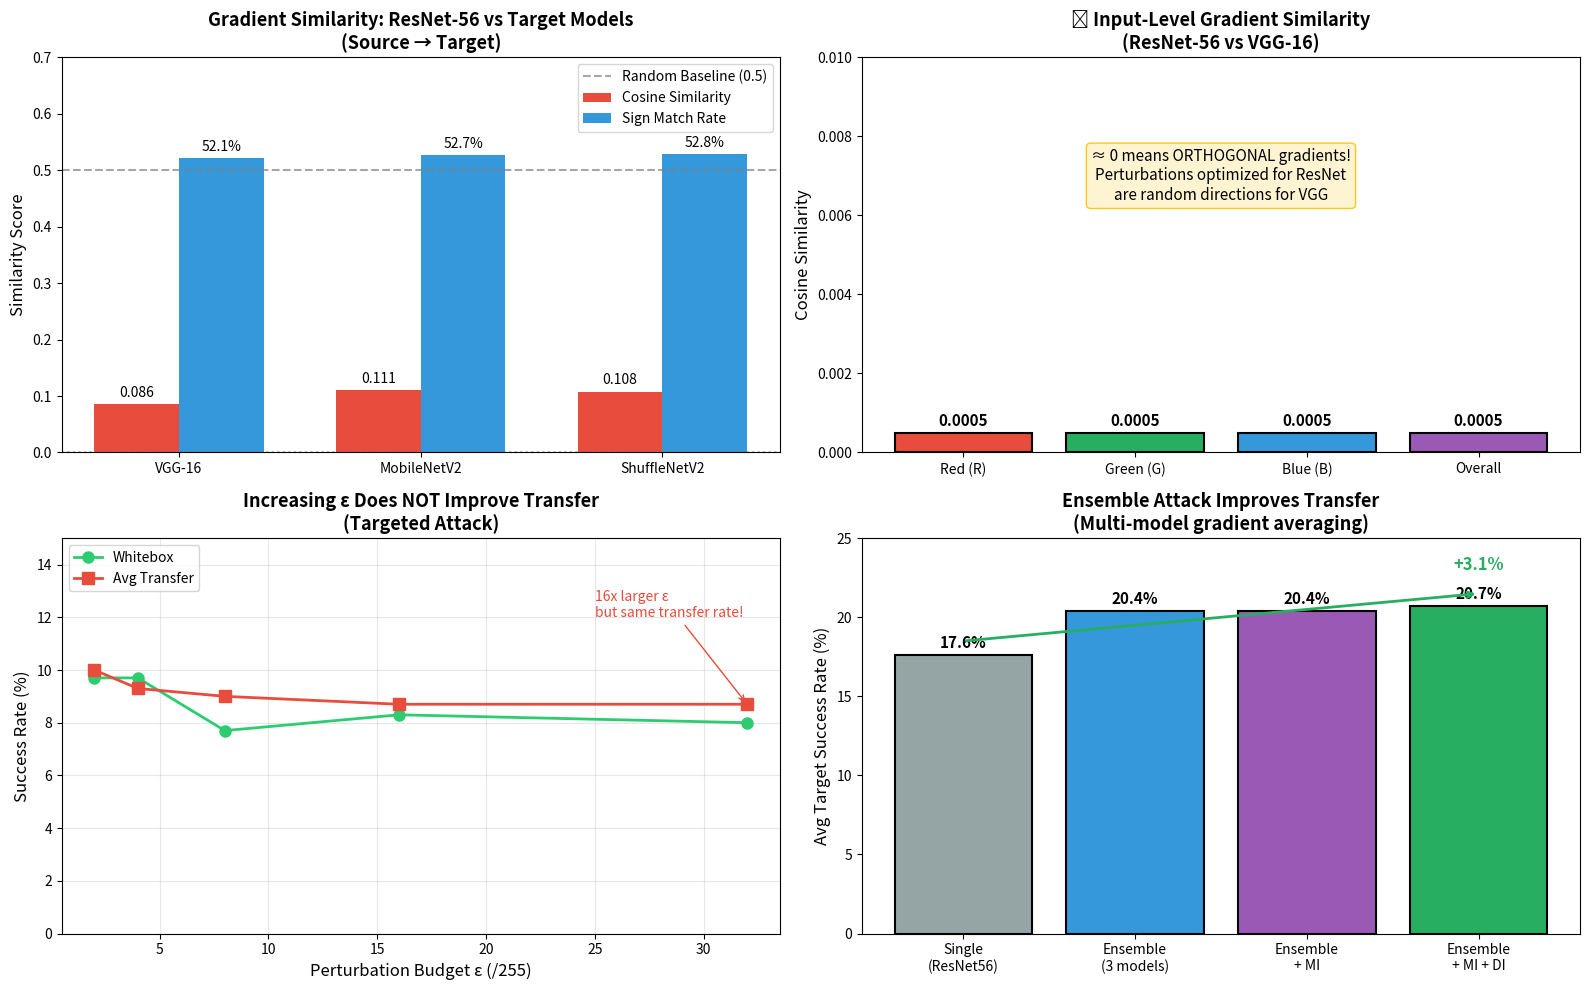

Reproduce this figure in Python. (Note: this script raises an exception after producing the figure.)
"""
可视化梯度正交性 - 展示迁移差的根本原因
"""

import matplotlib.pyplot as plt
import numpy as np
import matplotlib.patches as mpatches

# 设置中文字体
plt.rcParams['font.family'] = ['Arial Unicode MS', 'SimHei', 'sans-serif']
plt.rcParams['axes.unicode_minus'] = False

fig = plt.figure(figsize=(16, 10))

# ============================================================
# 1. 梯度相似度对比 (左上)
# ============================================================
ax1 = fig.add_subplot(2, 2, 1)

models = ['VGG-16', 'MobileNetV2', 'ShuffleNetV2']
cosine_sim = [0.086, 0.111, 0.108]
sign_match = [0.521, 0.527, 0.528]

x = np.arange(len(models))
width = 0.35

bars1 = ax1.bar(x - width/2, cosine_sim, width, label='Cosine Similarity', color='#e74c3c')
bars2 = ax1.bar(x + width/2, sign_match, width, label='Sign Match Rate', color='#3498db')

# 添加随机基线
ax1.axhline(y=0.5, color='gray', linestyle='--', alpha=0.7, label='Random Baseline (0.5)')
ax1.axhline(y=0.0, color='gray', linestyle=':', alpha=0.5)

ax1.set_ylabel('Similarity Score', fontsize=12)
ax1.set_title('Gradient Similarity: ResNet-56 vs Target Models\n(Source → Target)', fontsize=13, fontweight='bold')
ax1.set_xticks(x)
ax1.set_xticklabels(models)
ax1.legend(loc='upper right')
ax1.set_ylim(0, 0.7)

# 添加数值标签
for bar in bars1:
    height = bar.get_height()
    ax1.annotate(f'{height:.3f}',
                xy=(bar.get_x() + bar.get_width() / 2, height),
                xytext=(0, 3), textcoords="offset points",
                ha='center', va='bottom', fontsize=10)

for bar in bars2:
    height = bar.get_height()
    ax1.annotate(f'{height:.1%}',
                xy=(bar.get_x() + bar.get_width() / 2, height),
                xytext=(0, 3), textcoords="offset points",
                ha='center', va='bottom', fontsize=10)

# ============================================================
# 2. 输入层梯度相似度 - 核心发现 (右上)
# ============================================================
ax2 = fig.add_subplot(2, 2, 2)

channels = ['Red (R)', 'Green (G)', 'Blue (B)', 'Overall']
input_grad_sim = [0.0005, 0.0005, 0.0005, 0.0005]

colors = ['#e74c3c', '#27ae60', '#3498db', '#9b59b6']
bars = ax2.bar(channels, input_grad_sim, color=colors, edgecolor='black', linewidth=1.5)

ax2.set_ylabel('Cosine Similarity', fontsize=12)
ax2.set_title('🚨 Input-Level Gradient Similarity\n(ResNet-56 vs VGG-16)', fontsize=13, fontweight='bold')
ax2.set_ylim(0, 0.01)

# 添加数值标签
for bar in bars:
    height = bar.get_height()
    ax2.annotate(f'{height:.4f}',
                xy=(bar.get_x() + bar.get_width() / 2, height),
                xytext=(0, 3), textcoords="offset points",
                ha='center', va='bottom', fontsize=11, fontweight='bold')

# 添加注释
ax2.text(0.5, 0.7, '≈ 0 means ORTHOGONAL gradients!\nPerturbations optimized for ResNet\nare random directions for VGG', 
         transform=ax2.transAxes, fontsize=11, va='center', ha='center',
         bbox=dict(boxstyle='round', facecolor='#fff3cd', edgecolor='#ffc107', alpha=0.9))

# ============================================================
# 3. Epsilon vs Transfer - 增大扰动没用 (左下)
# ============================================================
ax3 = fig.add_subplot(2, 2, 3)

epsilons = [2, 4, 8, 16, 32]
whitebox = [9.7, 9.7, 7.7, 8.3, 8.0]
transfer = [10.0, 9.3, 9.0, 8.7, 8.7]

ax3.plot(epsilons, whitebox, 'o-', label='Whitebox', color='#2ecc71', linewidth=2, markersize=8)
ax3.plot(epsilons, transfer, 's-', label='Avg Transfer', color='#e74c3c', linewidth=2, markersize=8)

ax3.set_xlabel('Perturbation Budget ε (/255)', fontsize=12)
ax3.set_ylabel('Success Rate (%)', fontsize=12)
ax3.set_title('Increasing ε Does NOT Improve Transfer\n(Targeted Attack)', fontsize=13, fontweight='bold')
ax3.legend()
ax3.set_ylim(0, 15)
ax3.grid(True, alpha=0.3)

# 添加注释
ax3.annotate('16x larger ε\nbut same transfer rate!', 
            xy=(32, 8.7), xytext=(25, 12),
            arrowprops=dict(arrowstyle='->', color='#e74c3c'),
            fontsize=10, color='#e74c3c')

# ============================================================
# 4. 集成攻击效果 (右下)
# ============================================================
ax4 = fig.add_subplot(2, 2, 4)

methods = ['Single\n(ResNet56)', 'Ensemble\n(3 models)', 'Ensemble\n+ MI', 'Ensemble\n+ MI + DI']
target_success = [17.6, 20.4, 20.4, 20.7]

colors = ['#95a5a6', '#3498db', '#9b59b6', '#27ae60']
bars = ax4.bar(methods, target_success, color=colors, edgecolor='black', linewidth=1.5)

ax4.set_ylabel('Avg Target Success Rate (%)', fontsize=12)
ax4.set_title('Ensemble Attack Improves Transfer\n(Multi-model gradient averaging)', fontsize=13, fontweight='bold')
ax4.set_ylim(0, 25)

# 添加数值标签
for bar in bars:
    height = bar.get_height()
    ax4.annotate(f'{height:.1f}%',
                xy=(bar.get_x() + bar.get_width() / 2, height),
                xytext=(0, 3), textcoords="offset points",
                ha='center', va='bottom', fontsize=11, fontweight='bold')

# 添加提升标注
ax4.annotate('+3.1%', xy=(3, 20.7), xytext=(3, 23),
            fontsize=12, ha='center', color='#27ae60', fontweight='bold')
ax4.annotate('', xy=(3, 21.5), xytext=(0, 18.5),
            arrowprops=dict(arrowstyle='->', color='#27ae60', lw=2))

plt.tight_layout()
plt.savefig('results/gradient_orthogonality_analysis.png', dpi=150, bbox_inches='tight',
            facecolor='white', edgecolor='none')
print("✓ Saved to results/gradient_orthogonality_analysis.png")

# ============================================================
# 第二张图：核心概念图
# ============================================================
fig2, ax = plt.subplots(figsize=(12, 8))

# 画决策边界示意图
ax.set_xlim(-3, 3)
ax.set_ylim(-3, 3)

# 两个模型的决策边界
theta1 = np.pi / 6  # ResNet 方向
theta2 = np.pi / 2.2  # VGG 方向 (几乎正交)

# 决策边界线
x = np.linspace(-3, 3, 100)

# ResNet 决策边界
y1 = np.tan(theta1) * x
ax.plot(x, y1, 'b-', linewidth=3, label='ResNet Decision Boundary')

# VGG 决策边界
y2 = np.tan(theta2) * x
ax.plot(x, y2, 'r-', linewidth=3, label='VGG Decision Boundary')

# 原始样本
ax.scatter([1], [0.5], s=200, c='green', marker='*', zorder=5, label='Original Sample')

# ResNet 的攻击方向 (垂直于 ResNet 边界)
attack_dir = np.array([np.cos(theta1 + np.pi/2), np.sin(theta1 + np.pi/2)]) * 0.8
ax.annotate('', xy=(1 + attack_dir[0], 0.5 + attack_dir[1]), xytext=(1, 0.5),
            arrowprops=dict(arrowstyle='->', color='blue', lw=3))
ax.text(1 + attack_dir[0] + 0.2, 0.5 + attack_dir[1], 'ResNet\nGradient', fontsize=11, color='blue')

# VGG 的最优攻击方向 (垂直于 VGG 边界)
vgg_dir = np.array([np.cos(theta2 + np.pi/2), np.sin(theta2 + np.pi/2)]) * 0.8
ax.annotate('', xy=(1 + vgg_dir[0], 0.5 + vgg_dir[1]), xytext=(1, 0.5),
            arrowprops=dict(arrowstyle='->', color='red', lw=3))
ax.text(1 + vgg_dir[0] - 0.3, 0.5 + vgg_dir[1] + 0.3, 'VGG\nGradient', fontsize=11, color='red')

# 标注角度
arc = mpatches.Arc((1, 0.5), 0.8, 0.8, angle=0, theta1=np.degrees(theta1 + np.pi/2), 
                   theta2=np.degrees(theta2 + np.pi/2), color='purple', linewidth=2)
ax.add_patch(arc)
ax.text(0.6, 1.2, '≈ 90°', fontsize=14, color='purple', fontweight='bold')

ax.set_xlabel('Feature Dimension 1', fontsize=12)
ax.set_ylabel('Feature Dimension 2', fontsize=12)
ax.set_title('Why Transfer Fails: Gradient Directions are Nearly Orthogonal\n(Conceptual Illustration)', 
             fontsize=14, fontweight='bold')
ax.legend(loc='lower right')
ax.set_aspect('equal')
ax.grid(True, alpha=0.3)
ax.axhline(y=0, color='gray', linestyle='-', alpha=0.3)
ax.axvline(x=0, color='gray', linestyle='-', alpha=0.3)

# 添加文字说明
textstr = '''Key Insight:
• ResNet gradient ⊥ VGG gradient (cosine sim ≈ 0)
• Perturbations that cross ResNet's boundary
  may be parallel to VGG's boundary
• This is why increasing ε doesn't help!'''
ax.text(-2.8, -2.5, textstr, fontsize=11, verticalalignment='top',
        bbox=dict(boxstyle='round', facecolor='wheat', alpha=0.8))

plt.savefig('results/gradient_orthogonality_concept.png', dpi=150, bbox_inches='tight',
            facecolor='white', edgecolor='none')
print("✓ Saved to results/gradient_orthogonality_concept.png")

plt.show()
